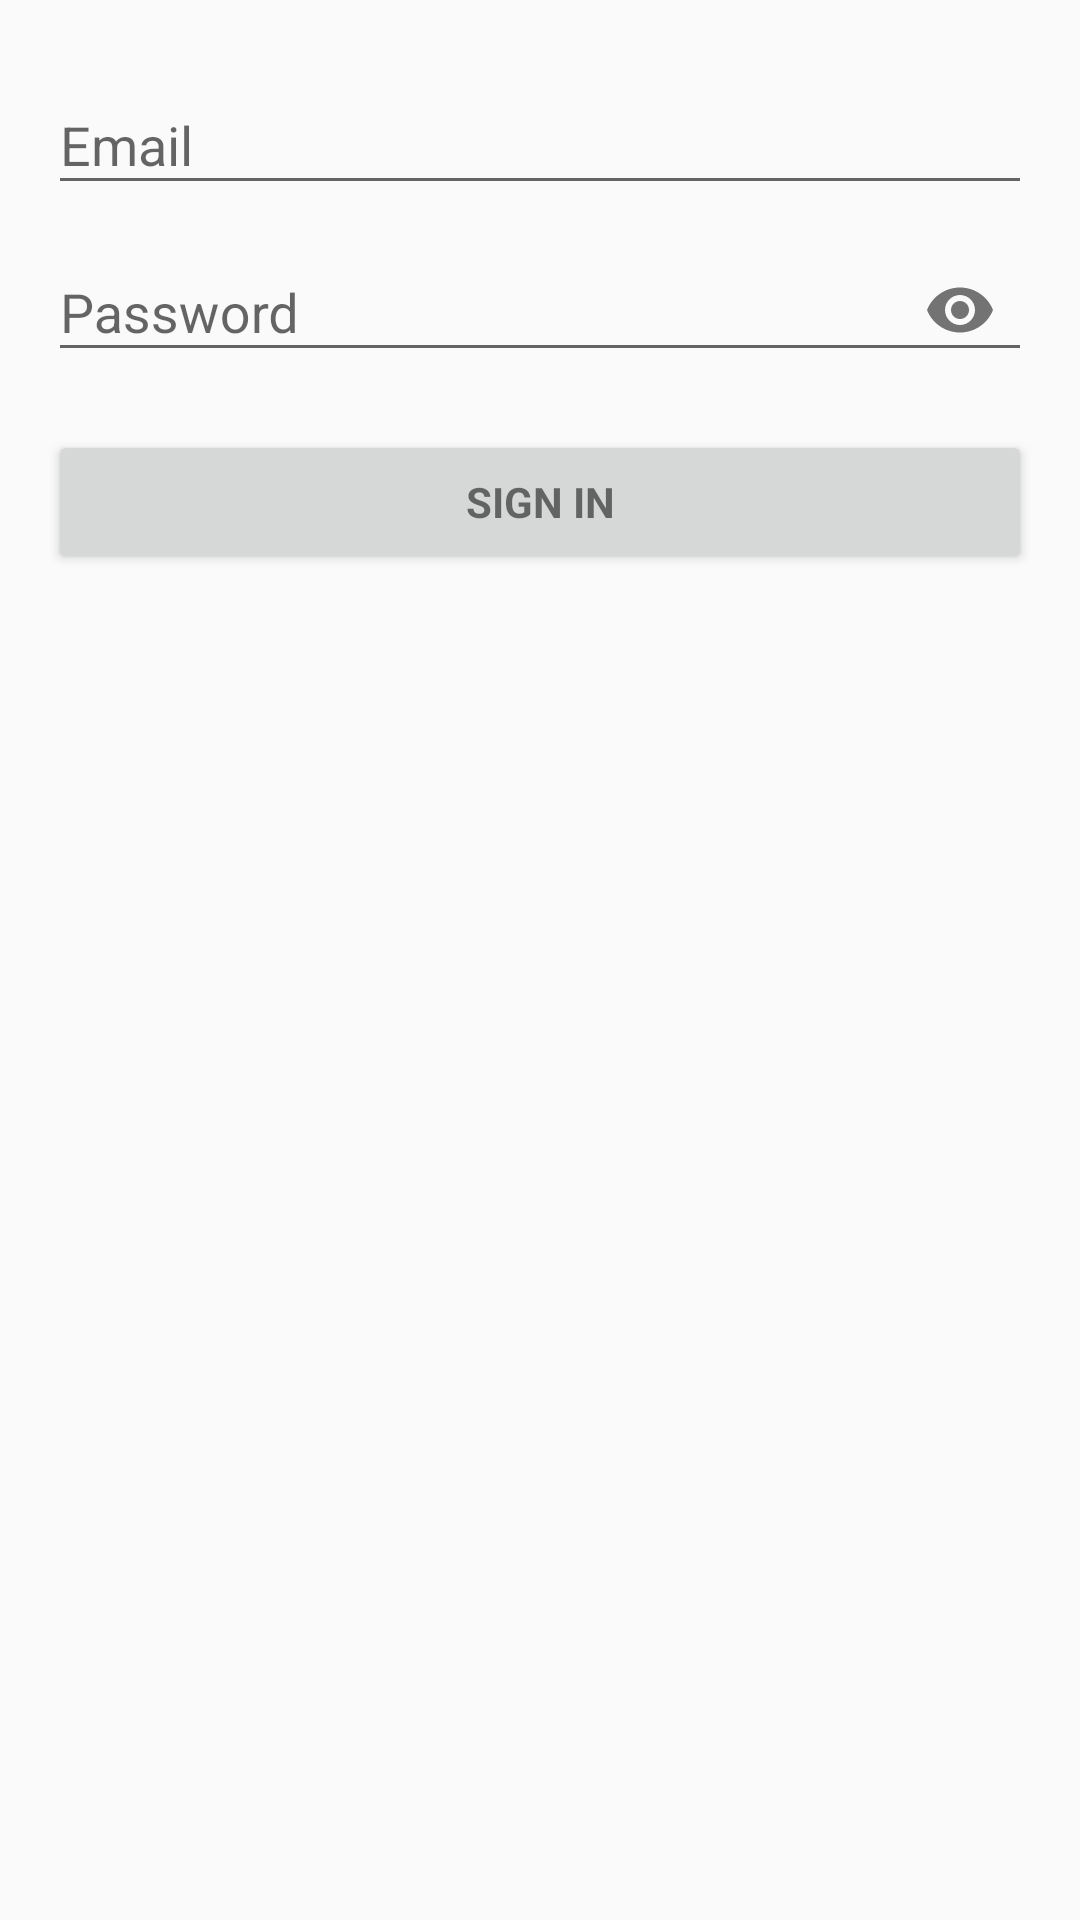

This screen was rendered from an Android layout file. Write that file and the resources it references.
<!-- AndroidManifest.xml: application theme LoginTheme -->
<!-- res/layout/activity_login.xml -->
<LinearLayout xmlns:android="http://schemas.android.com/apk/res/android"
    xmlns:tools="http://schemas.android.com/tools"
    android:layout_width="match_parent"
    android:layout_height="match_parent"
    xmlns:app="http://schemas.android.com/apk/res-auto"
    android:gravity="center_horizontal"
    android:orientation="vertical"
    android:paddingBottom="@dimen/activity_vertical_margin"
    android:paddingLeft="@dimen/activity_horizontal_margin"
    android:paddingRight="@dimen/activity_horizontal_margin"
    android:paddingTop="@dimen/activity_vertical_margin"
    tools:context=".ui.activity.github.LoginActivity">

    
    <ProgressBar
        android:id="@+id/login_progress"
        style="?android:attr/progressBarStyleLarge"
        android:layout_width="wrap_content"
        android:layout_height="wrap_content"
        android:layout_marginBottom="8dp"
        android:visibility="gone" />

    <ScrollView
        android:id="@+id/login_form"
        android:layout_width="match_parent"
        android:layout_height="match_parent">

        <LinearLayout
            android:id="@+id/email_login_form"
            android:layout_width="match_parent"
            android:layout_height="wrap_content"
            android:orientation="vertical">

            <android.support.design.widget.TextInputLayout
                android:layout_width="match_parent"
                android:layout_height="wrap_content">

                <AutoCompleteTextView
                    android:id="@+id/email"
                    android:layout_width="match_parent"
                    android:layout_height="wrap_content"
                    android:hint="@string/prompt_email"
                    android:inputType="textEmailAddress"
                    android:maxLines="1"
                    android:singleLine="true" />

            </android.support.design.widget.TextInputLayout>

            <android.support.design.widget.TextInputLayout
                android:layout_width="match_parent"
                android:layout_height="wrap_content"
                app:passwordToggleEnabled="true">

                <EditText
                    android:id="@+id/password"
                    android:layout_width="match_parent"
                    android:layout_height="wrap_content"
                    android:hint="@string/prompt_password"
                    android:imeActionId="6"
                    android:imeActionLabel="@string/action_sign_in_short"
                    android:imeOptions="actionUnspecified"
                    android:inputType="textPassword"
                    android:maxLines="1"
                    android:singleLine="true" />

            </android.support.design.widget.TextInputLayout>

            <Button
                android:id="@+id/email_sign_in_button"
                style="?android:textAppearanceSmall"
                android:layout_width="match_parent"
                android:layout_height="wrap_content"
                android:layout_marginTop="16dp"
                android:text="@string/action_sign_in"
                android:textStyle="bold" />

        </LinearLayout>
    </ScrollView>
</LinearLayout>
<!-- resources referenced by this layout -->
<resources>
  <dimen name="activity_horizontal_margin">16dp</dimen>
  <dimen name="activity_vertical_margin">16dp</dimen>
  <string name="action_sign_in">Sign in</string>
  <string name="action_sign_in_short">Sign in</string>
  <string name="prompt_email">Email</string>
  <string name="prompt_password">Password</string>
  <style name="LoginTheme" parent="Theme.AppCompat.Light.DarkActionBar">
          
          <item name="colorPrimary">@color/colorPrimary</item>
          <item name="colorPrimaryDark">@color/colorPrimaryDark</item>
          <item name="colorAccent">@color/darker_gray</item>
  
      </style>
  <color name="colorPrimary">#689f38</color>
  <color name="colorPrimaryDark">#558b2f</color>
  <item name="darker_gray" type="color">#171717</item>
</resources>
